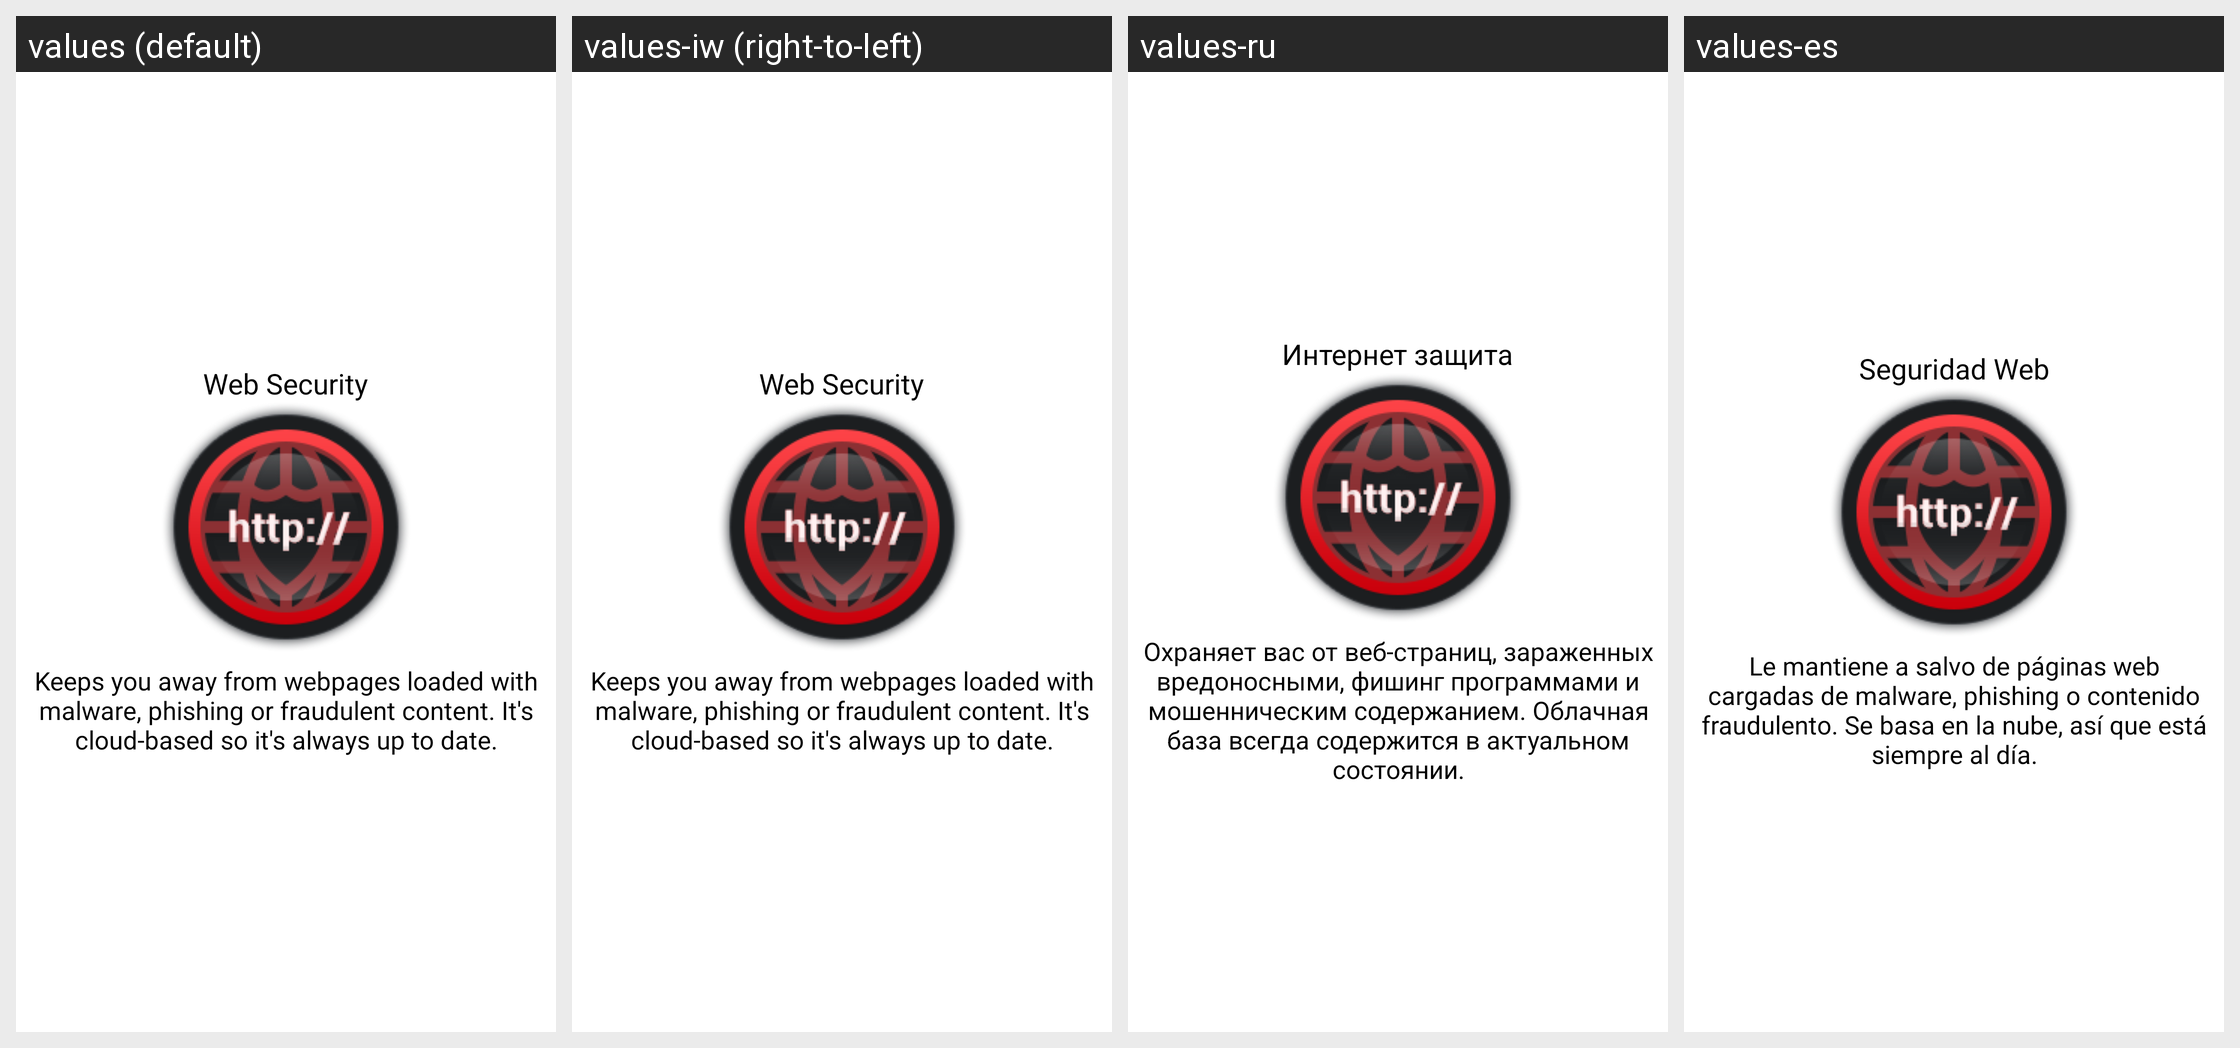

Strings drawn on this Android screen and how each of the app's shown locales translates them:
Android screen res/layout/upsell_page_4.xml rendered under 4 locales, left to right: values (default), values-iw (right-to-left), values-ru, values-es. Device: Nexus 5 (rendered at 1080×1920; each locale shown at half size, 540×960, under a caption strip naming it); theme Theme.MaterialComponents.DayNight.NoActionBar.
Other locales in the repository, not shown: values-br, values-de, values-fr, values-hi, values-hu, values-it, values-ko, values-pl, values-pt, values-pt-rBR, values-ro, values-uk, values-vi.
Strings drawn on this screen, with the default value and each locale's value (text and hints the layout hard-codes, and strings that could not be matched under every locale, appear in the picture but are not listed):

web_security_title
  values: Web Security
  values-iw: Web Security  [not translated; the default value is used]
  values-ru: Интернет защита
  values-es: Seguridad Web

upsell_content_4
  values: Keeps you away from webpages loaded with malware, phishing or fraudulent content. It's cloud-based so it's always up to date.
  values-iw: Keeps you away from webpages loaded with malware, phishing or fraudulent content. It's cloud-based so it's always up to date.  [not translated; the default value is used]
  values-ru: Охраняет вас от веб-страниц, зараженных вредоносными, фишинг программами и мошенническим содержанием. Облачная база всегда содержится в актуальном состоянии.
  values-es: Le mantiene a salvo de páginas web cargadas de malware, phishing o contenido fraudulento. Se basa en la nube, así que está siempre al día.
